2-way image classification set "Pine Apple" from GitHub (md-abusaleh/Pinapple-classification-project-with-Deep-Learning); label vocabulary: bad pineapple, good pineapple.

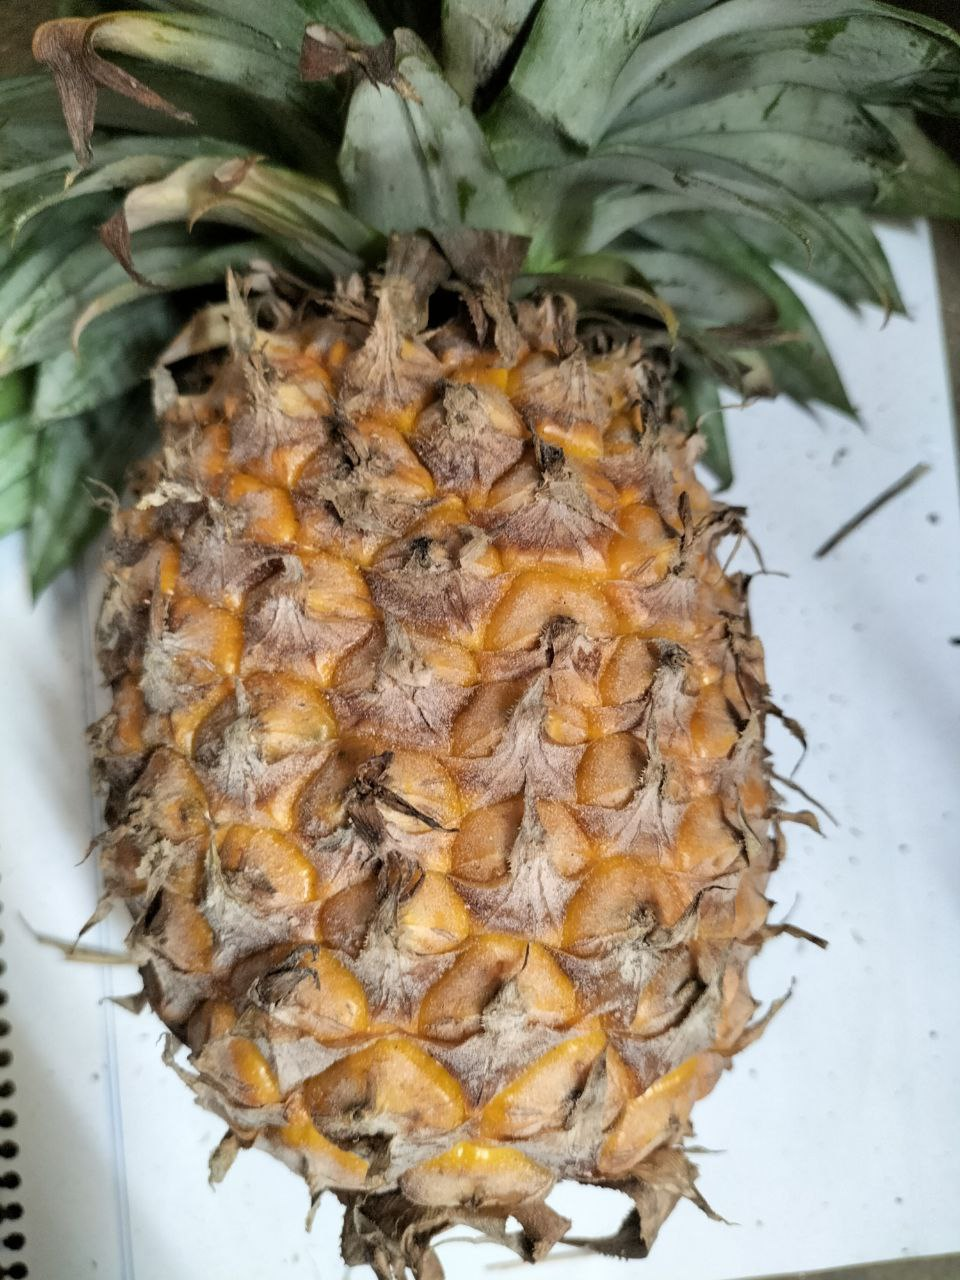
Label: good pineapple

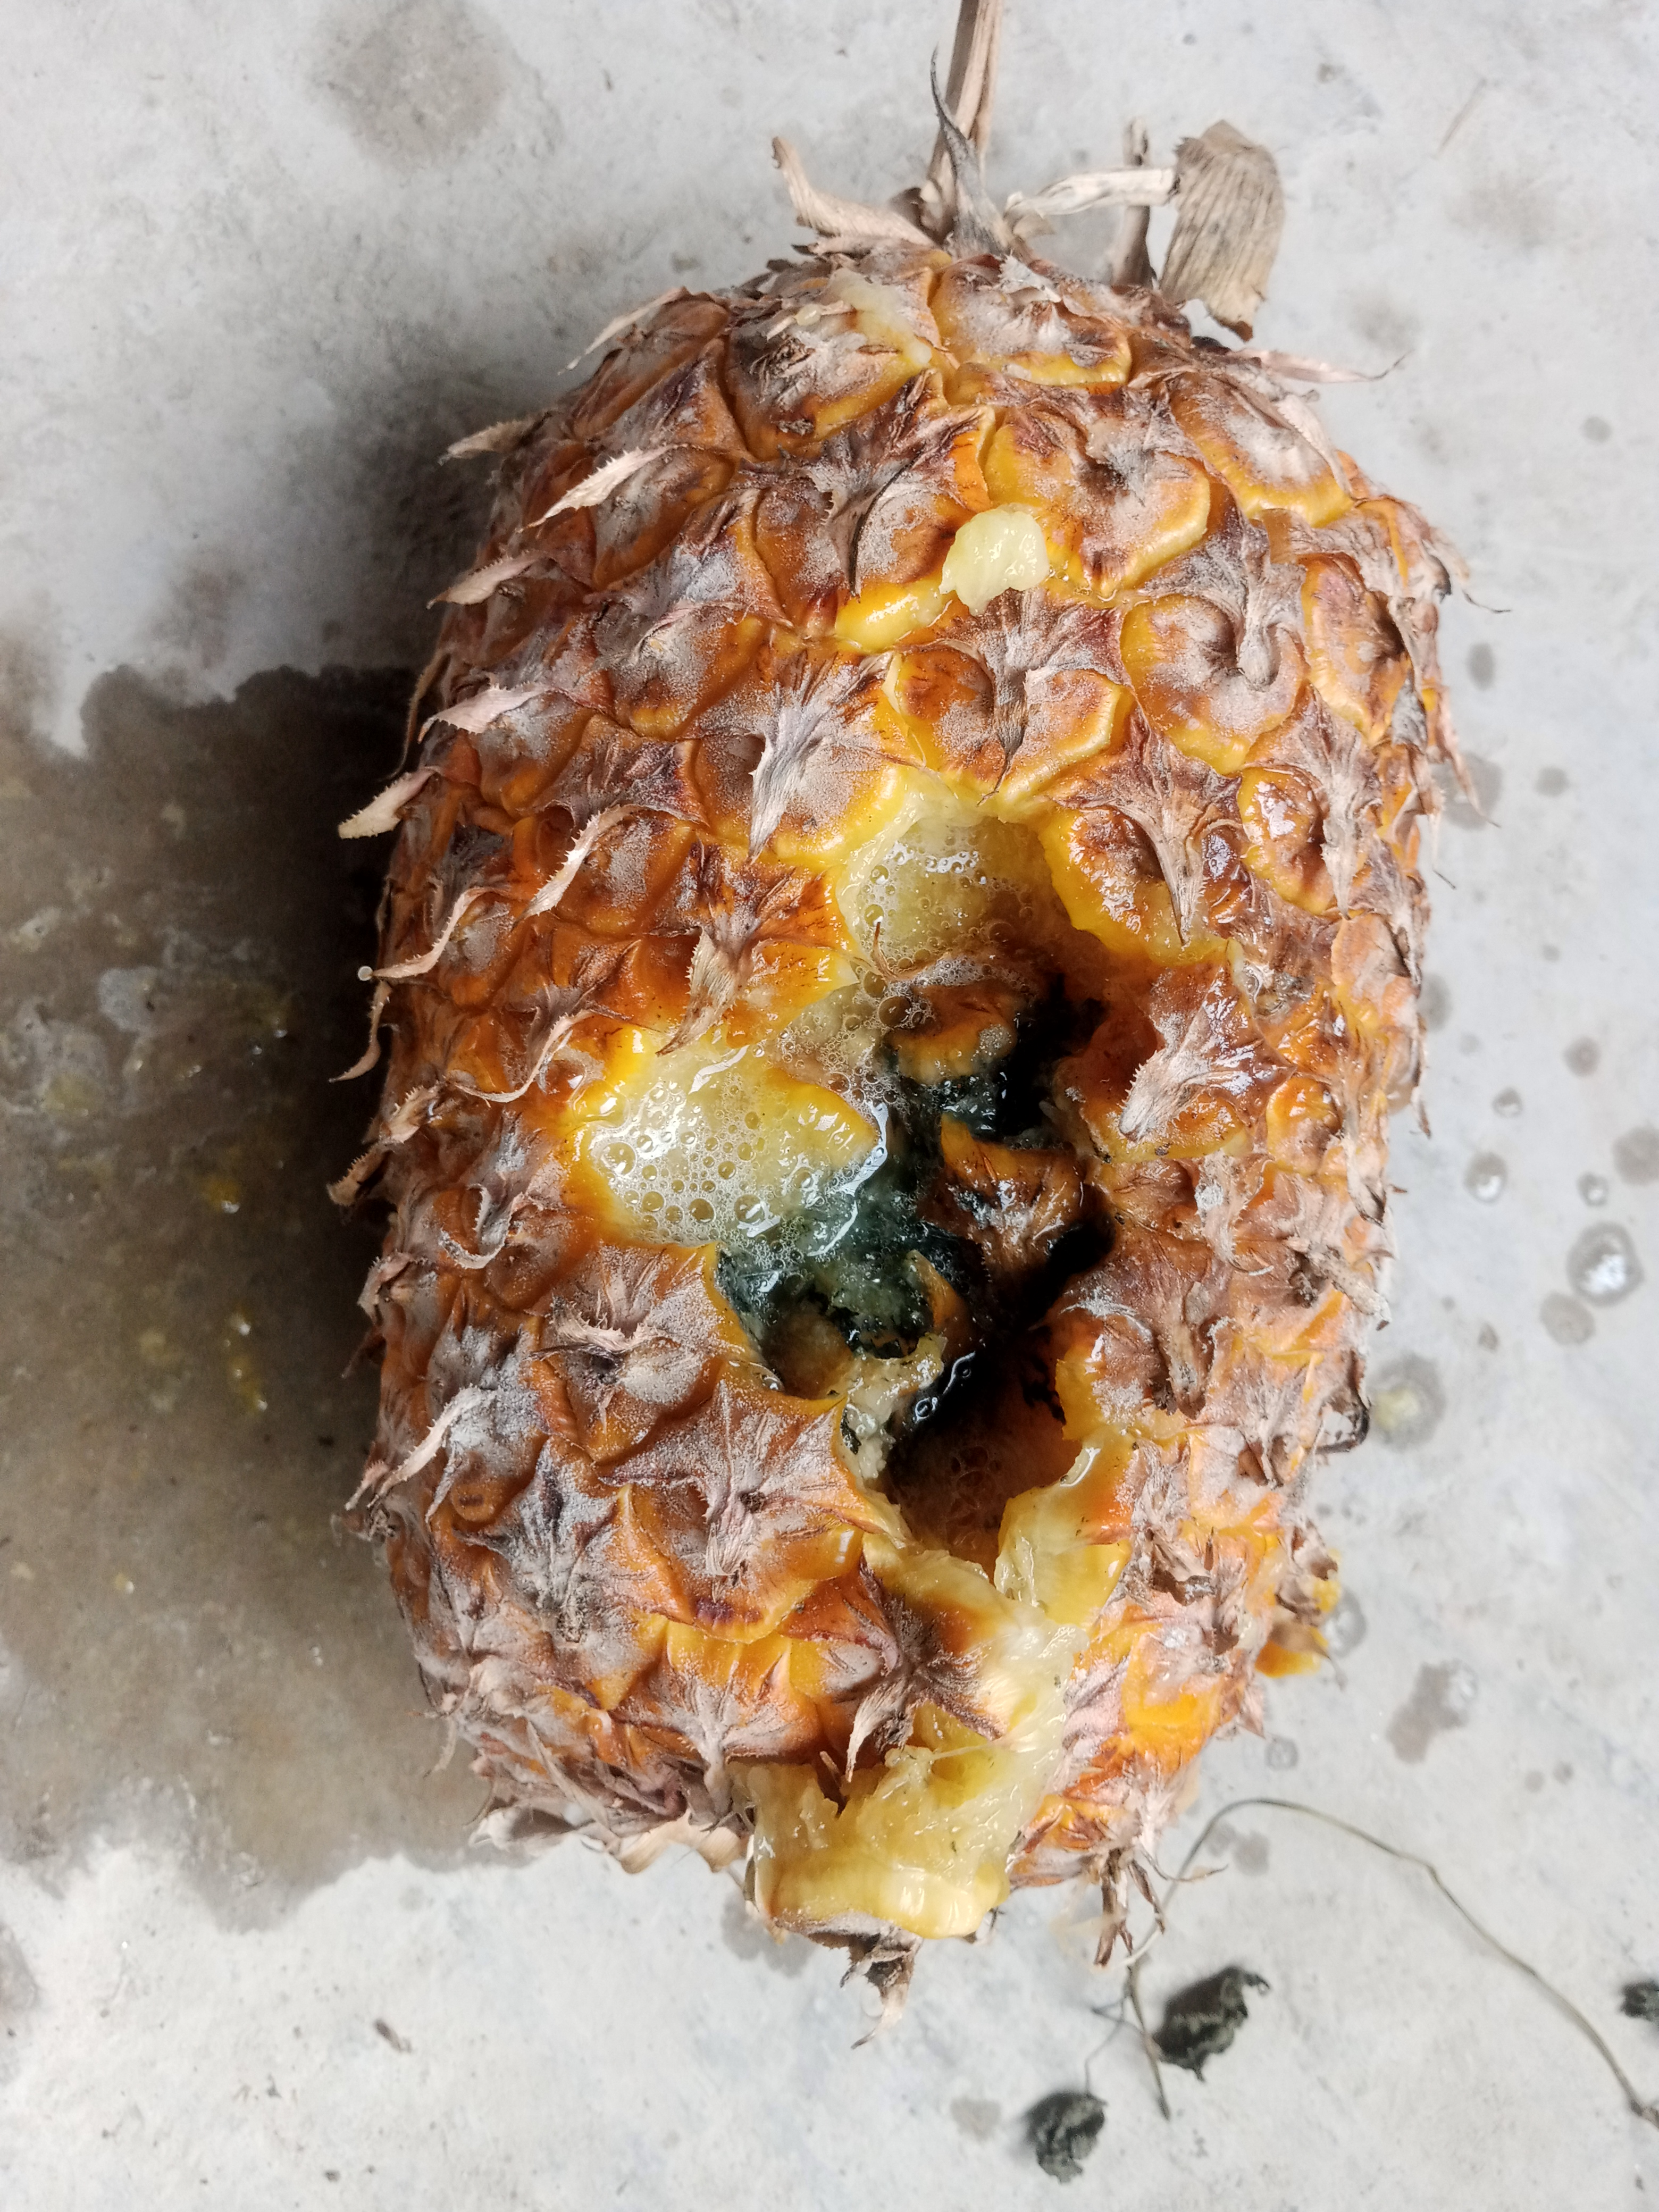
Label: bad pineapple

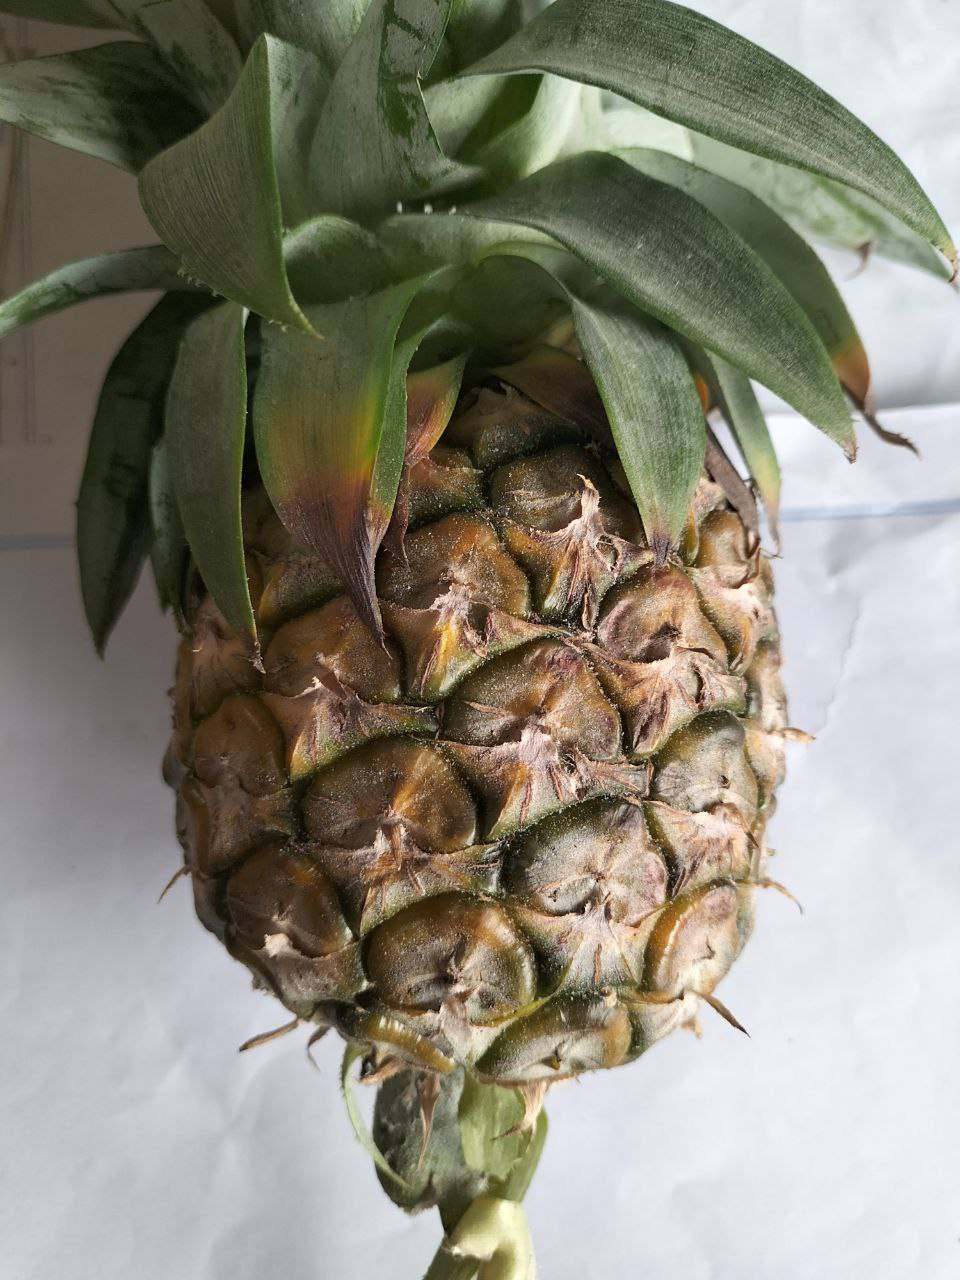
Label: good pineapple

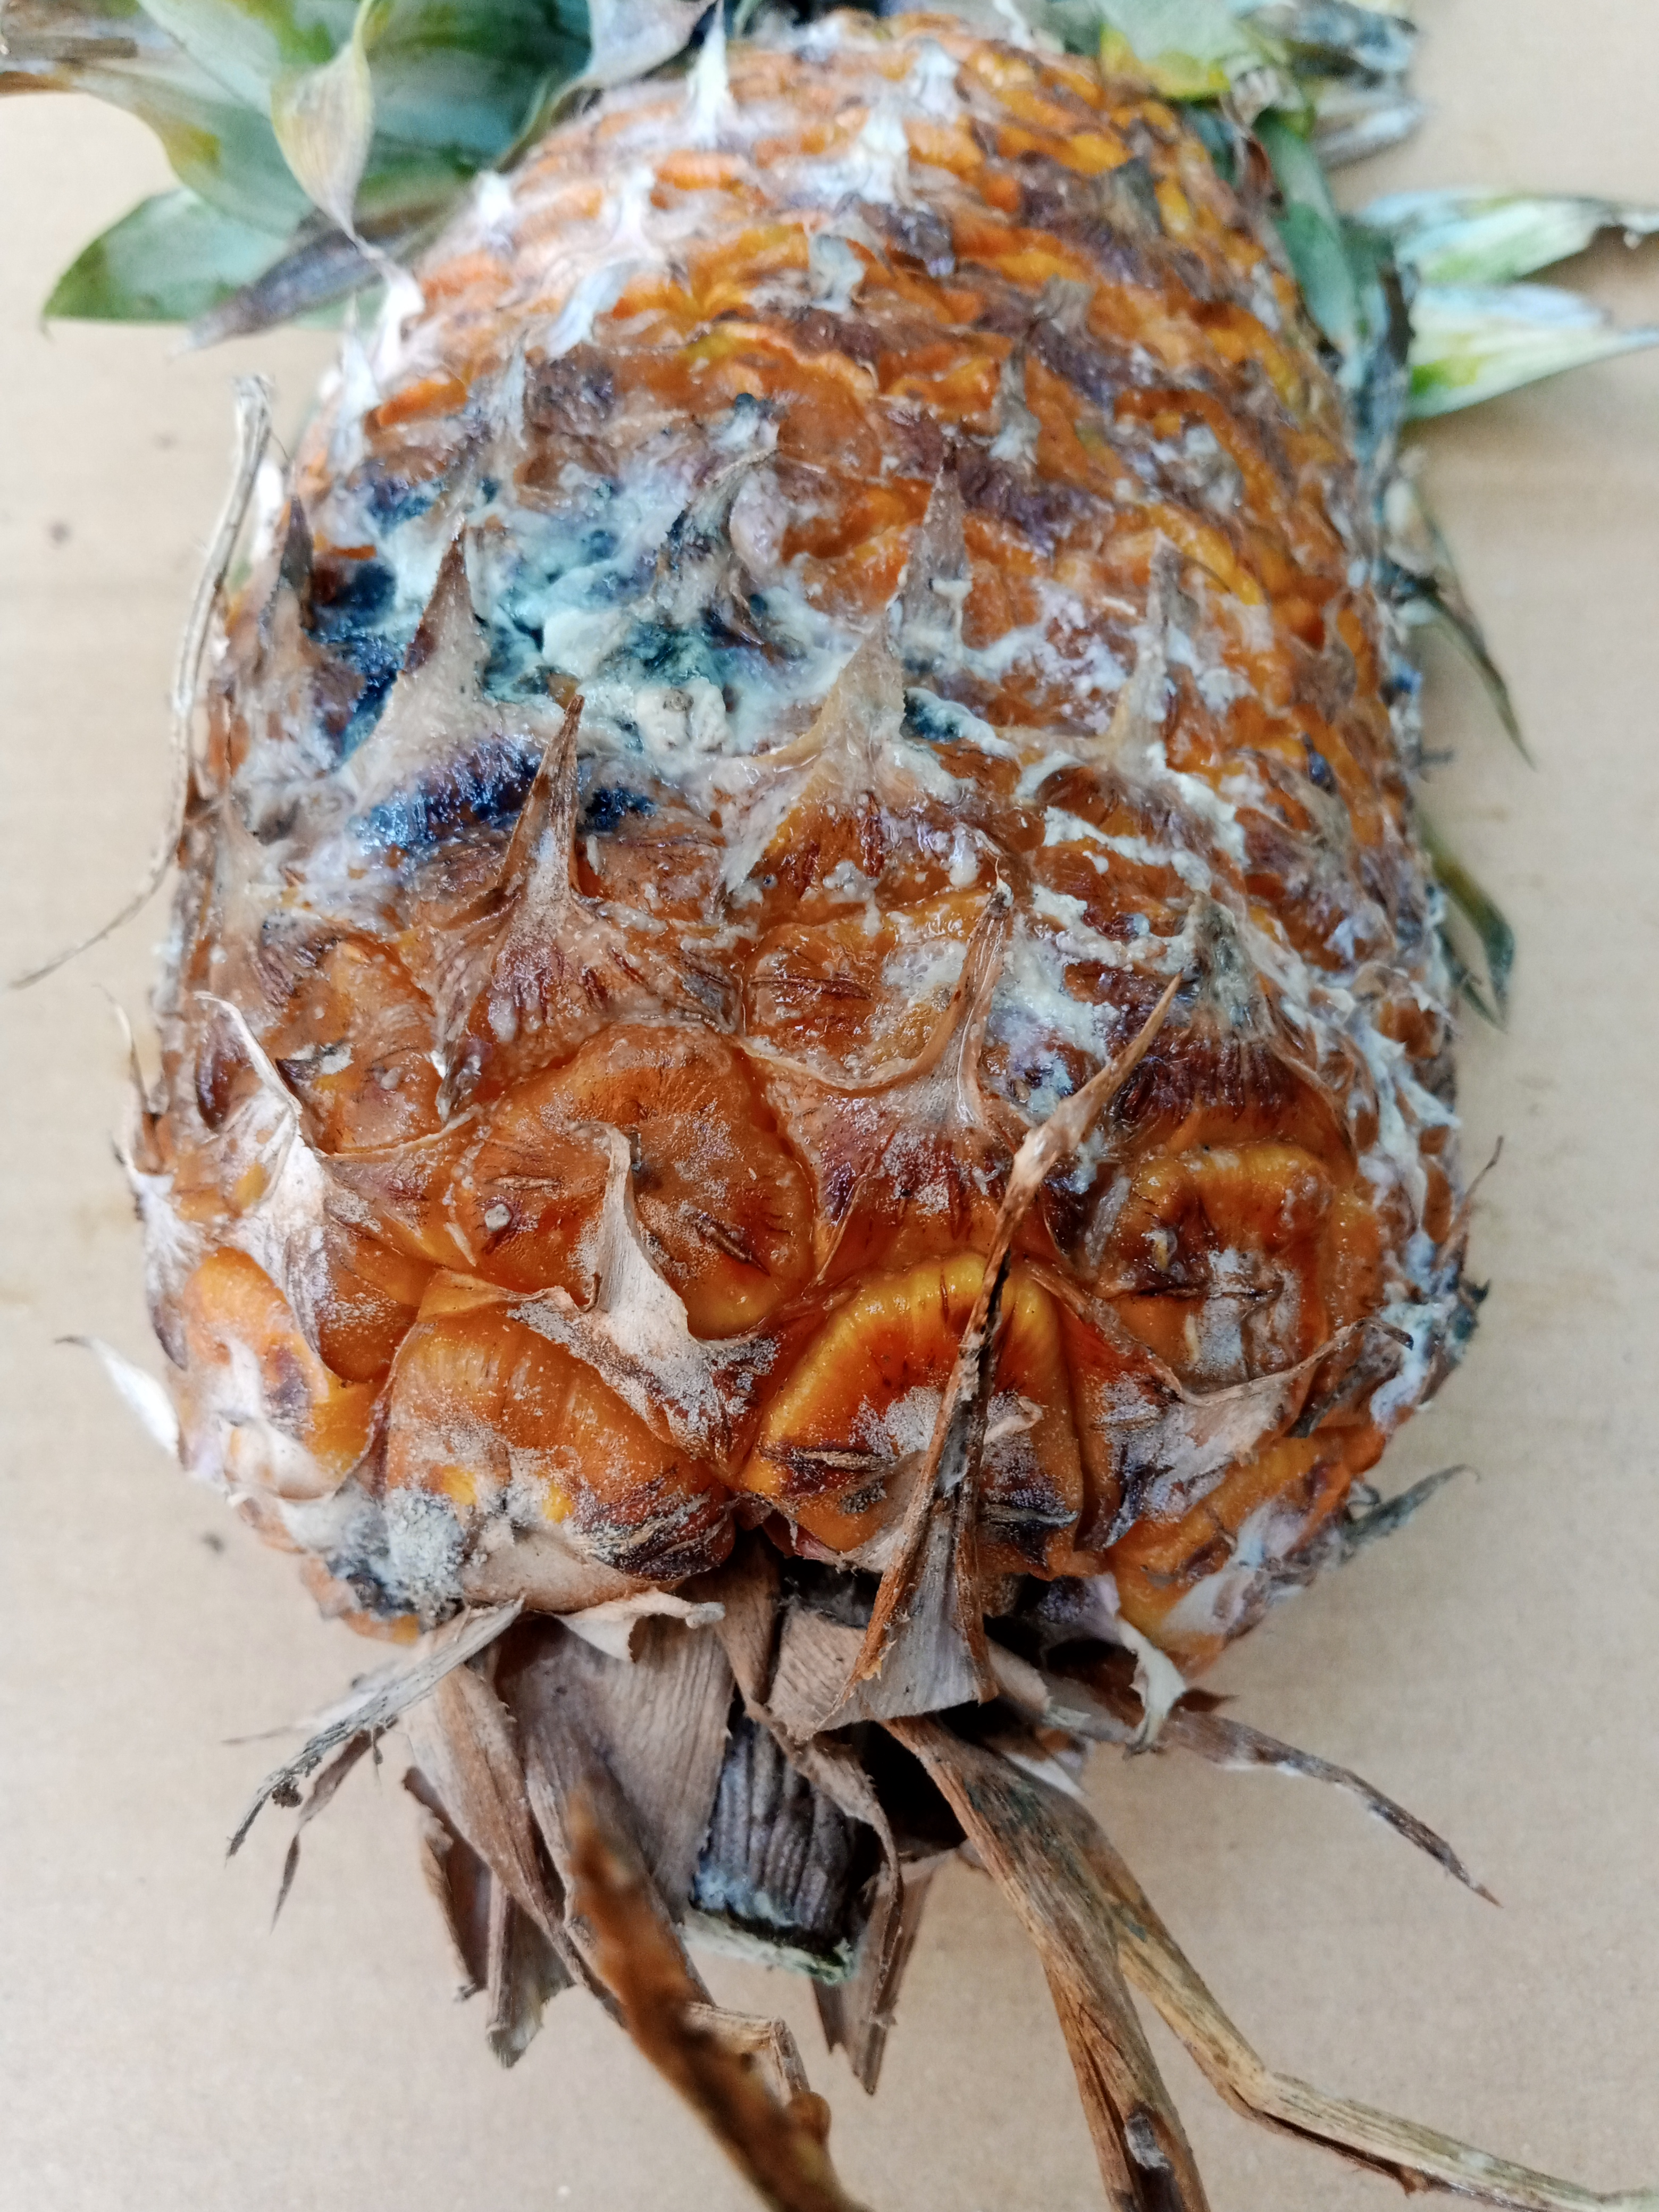
Label: bad pineapple

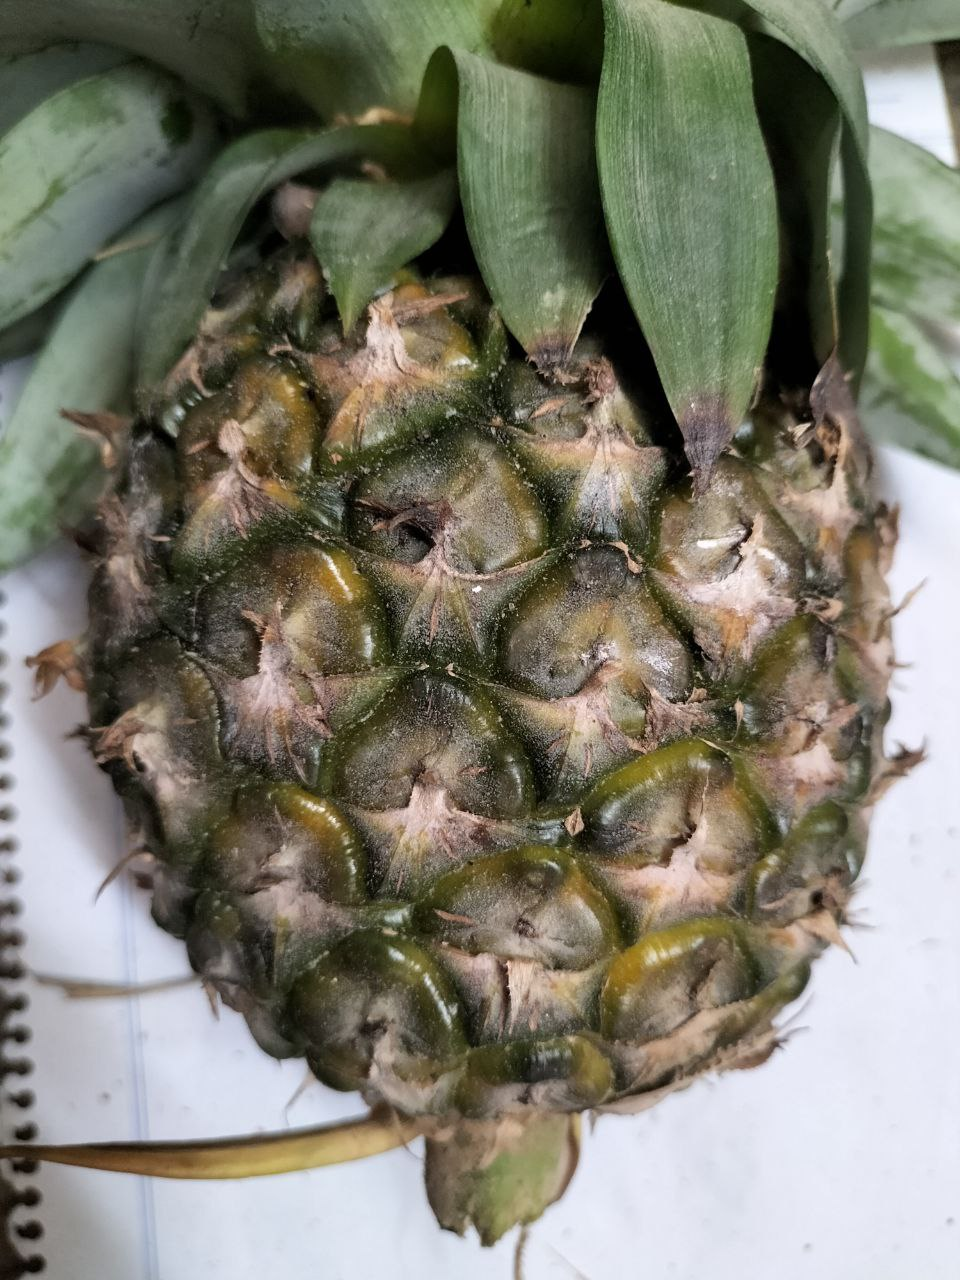
Label: good pineapple

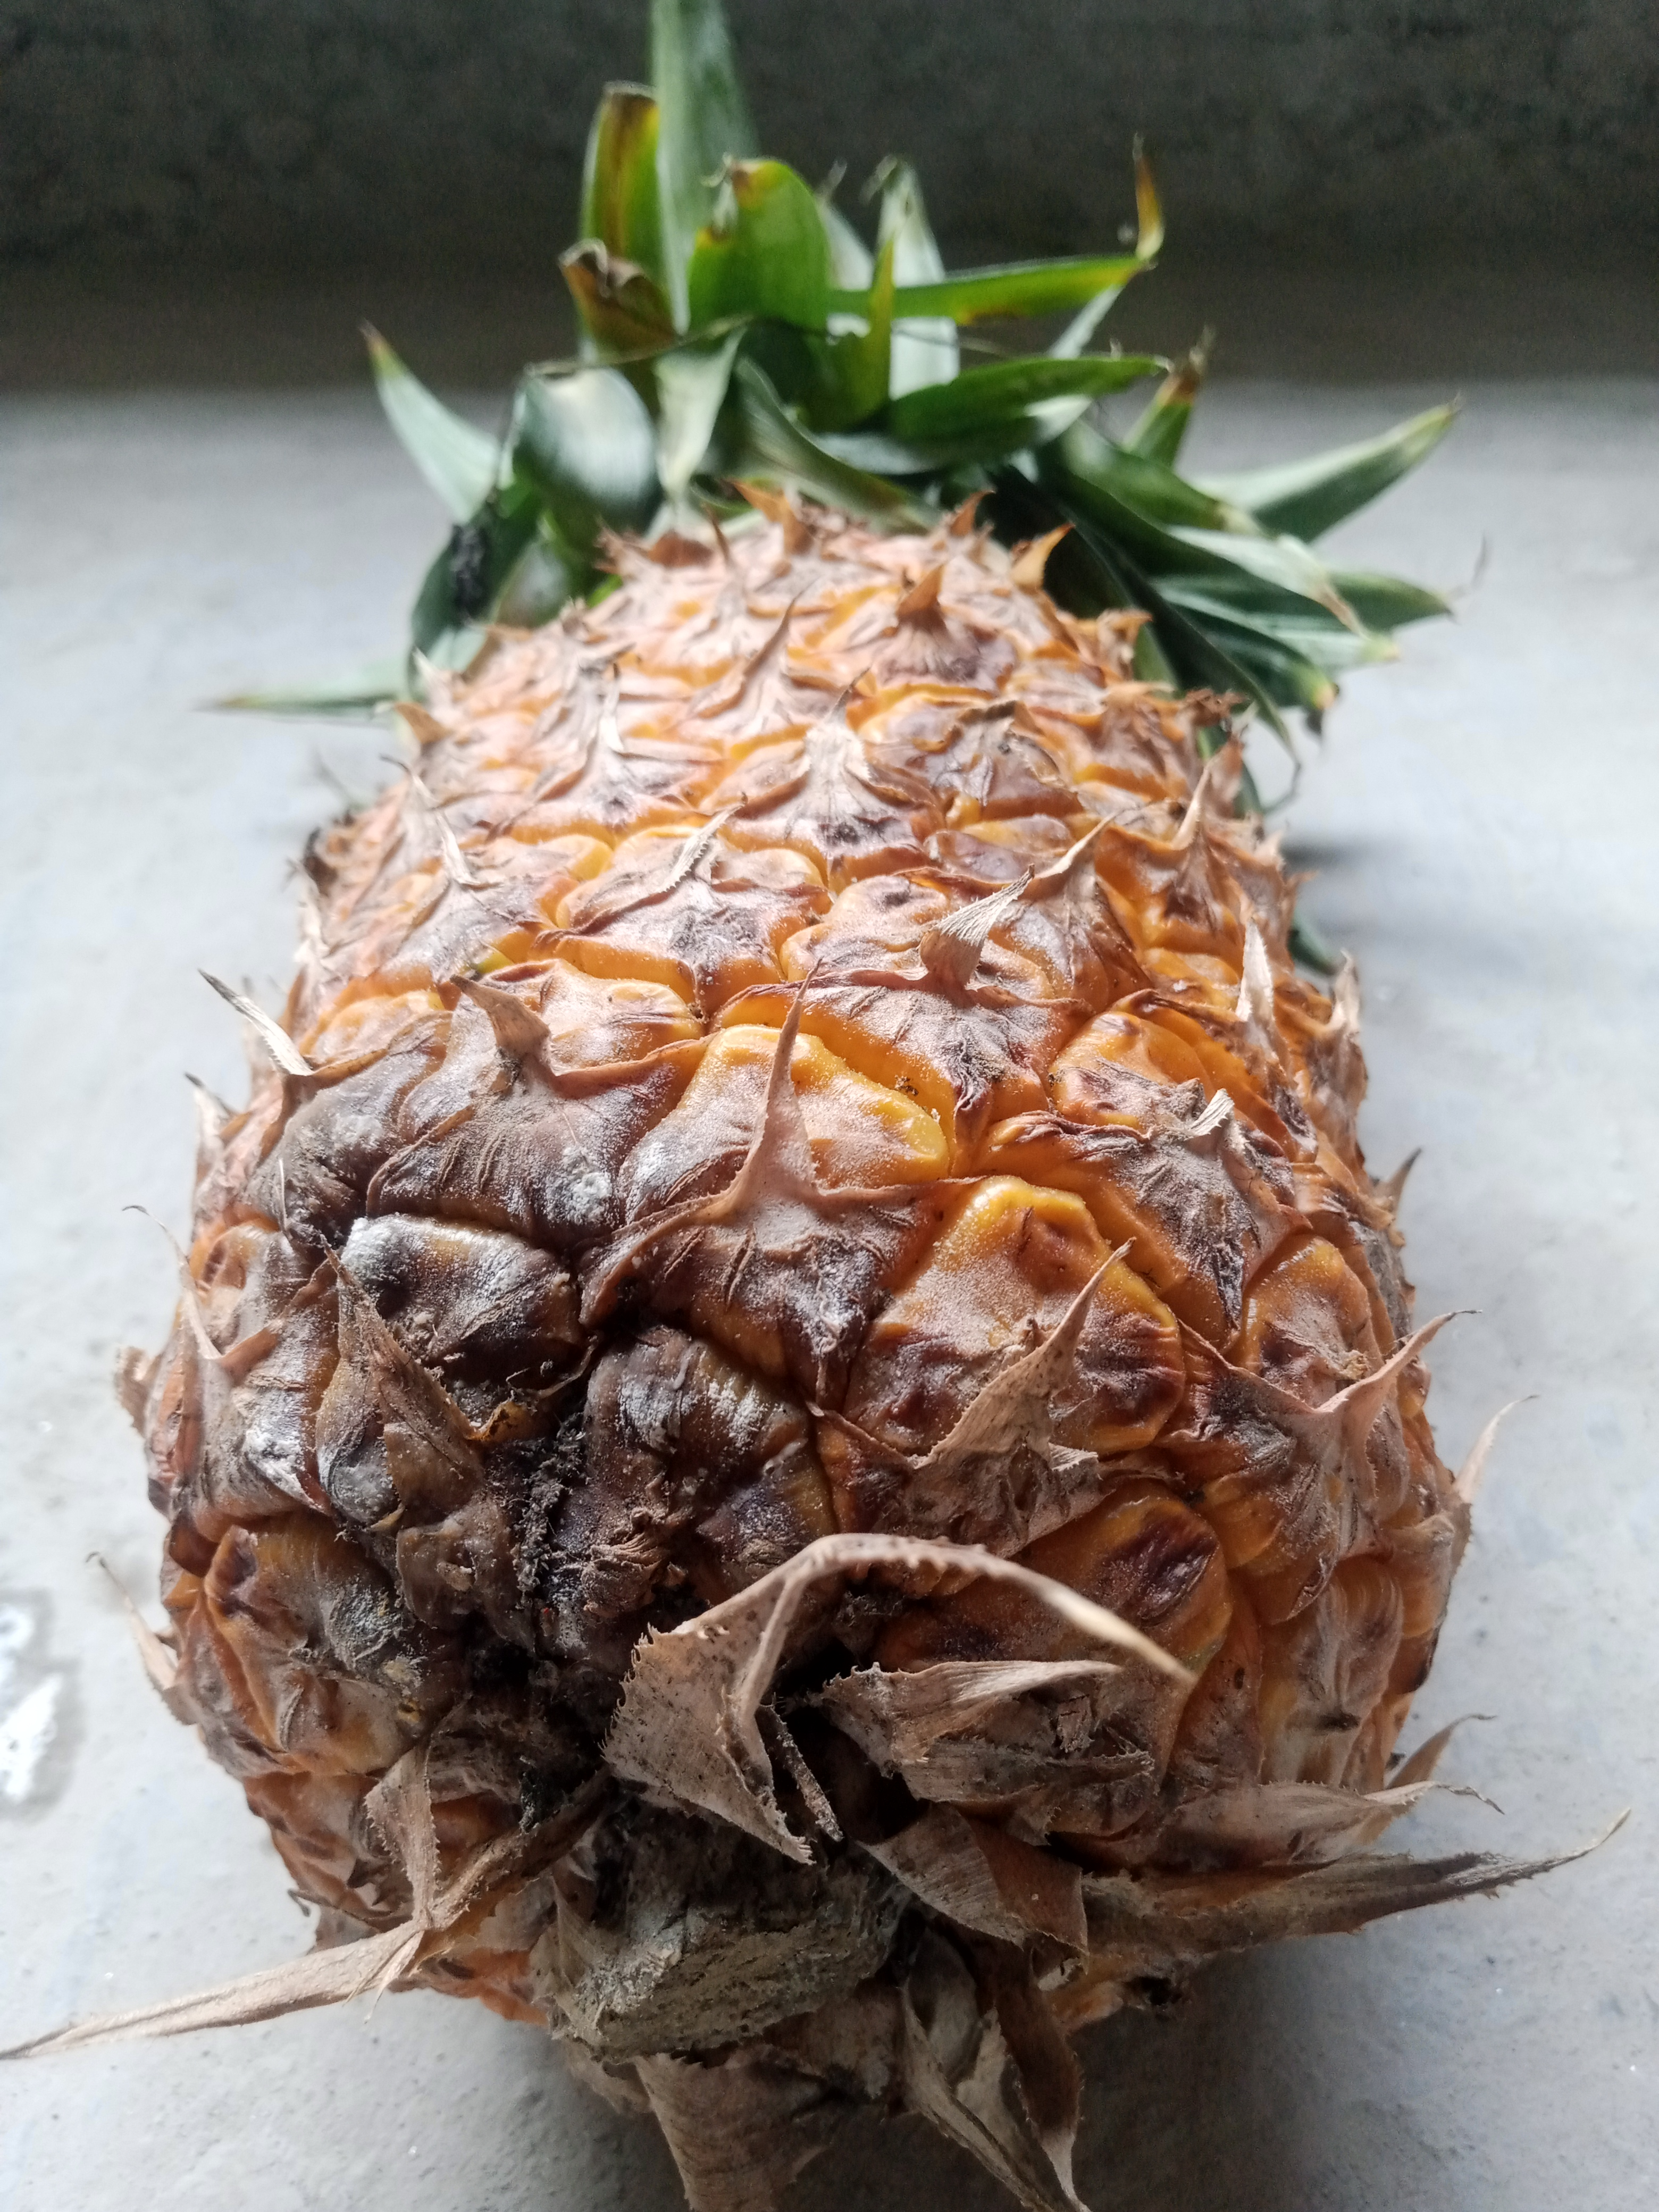
Label: bad pineapple
